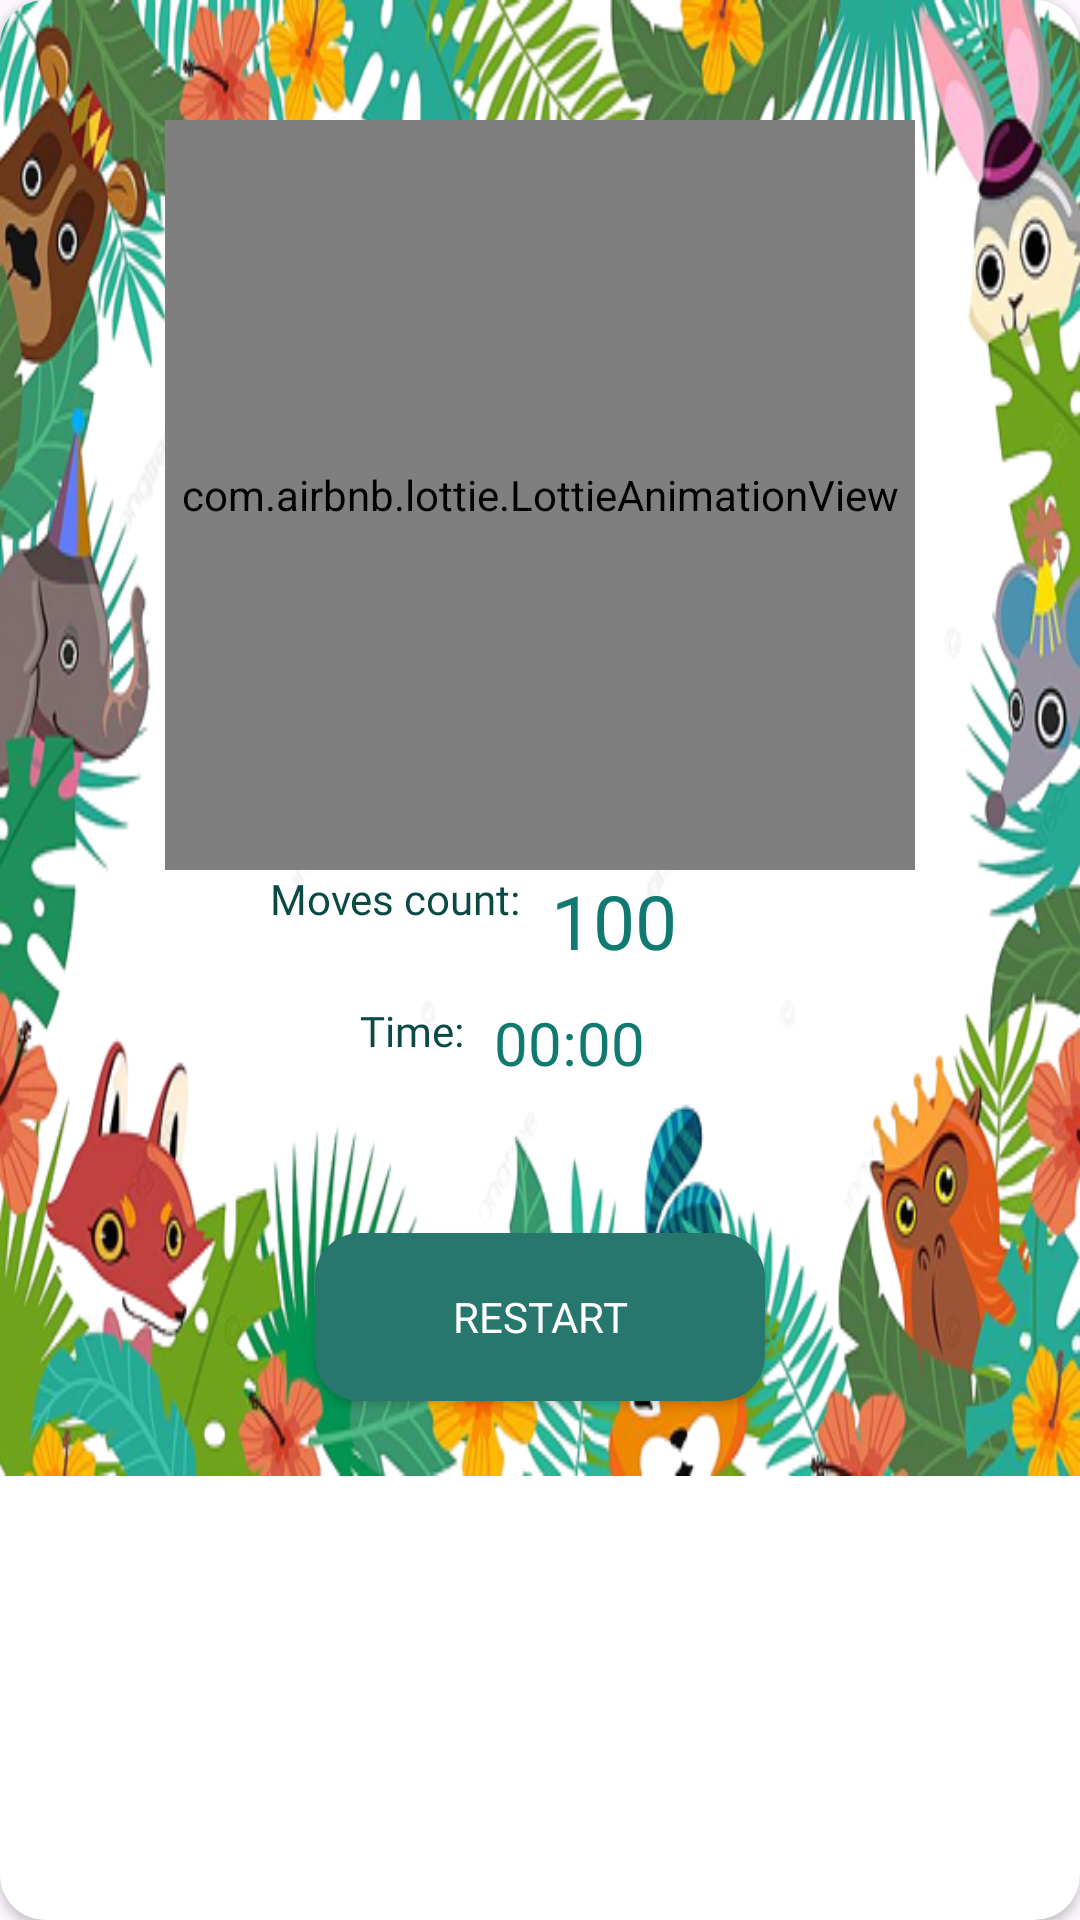

The Android layout XML behind this screen, and the referenced resources:
<!-- AndroidManifest.xml: application theme Theme.NewMyPuzzle15 -->
<!-- res/layout/dialog_win.xml -->
<?xml version="1.0" encoding="utf-8"?>
<androidx.cardview.widget.CardView
    xmlns:android="http://schemas.android.com/apk/res/android"
    xmlns:app="http://schemas.android.com/apk/res-auto"
    android:layout_width="match_parent"
    app:cardCornerRadius="15dp"
    android:layout_height="wrap_content">

    <ScrollView
        android:layout_width="match_parent"
        android:layout_height="match_parent"
        >
    <androidx.constraintlayout.widget.ConstraintLayout
        android:layout_width="match_parent"
        android:layout_height="wrap_content"
        android:background="@drawable/dialog_back">


        <com.airbnb.lottie.LottieAnimationView
            android:id="@+id/lottie_congrats"
            android:layout_width="250dp"
            android:layout_height="250dp"
            android:layout_marginTop="40dp"
            android:scaleType="centerCrop"
            app:layout_constraintEnd_toEndOf="parent"
            app:layout_constraintStart_toStartOf="parent"
            app:layout_constraintTop_toTopOf="parent"
            app:lottie_autoPlay="true"
            app:lottie_loop="true"
            app:lottie_rawRes="@raw/animation_ln6fjorp" />

        <androidx.appcompat.widget.AppCompatTextView
            android:id="@id/count_text"
            android:layout_width="wrap_content"
            android:layout_height="wrap_content"
            android:layout_marginStart="90sp"
            android:fontFamily="@font/font_text"
            android:text="Moves count:"
            android:textColor="#0A4A44"
            app:layout_constraintStart_toStartOf="parent"
            app:layout_constraintTop_toBottomOf="@id/lottie_congrats" />

        <androidx.appcompat.widget.AppCompatTextView
            android:id="@+id/move_dialog"
            android:layout_width="wrap_content"
            android:layout_height="wrap_content"
            android:layout_marginStart="10dp"
            android:fontFamily="@font/my_game_font"
            android:text="100"
            android:textColor="#117A70"
            android:textSize="25sp"
            app:layout_constraintStart_toEndOf="@id/count_text"
            app:layout_constraintTop_toBottomOf="@id/lottie_congrats" />

        <androidx.appcompat.widget.AppCompatTextView
            android:id="@+id/time_text"
            android:layout_width="wrap_content"
            android:layout_height="wrap_content"
            android:layout_marginStart="120dp"
            android:layout_marginTop="25sp"
            android:fontFamily="@font/font_text"
            android:text="Time:"
            android:textColor="#0A4A44"
            app:layout_constraintStart_toStartOf="parent"
            app:layout_constraintTop_toBottomOf="@id/count_text" />

        <Chronometer
            android:id="@+id/chronometer_text"
            android:layout_width="wrap_content"
            android:layout_height="wrap_content"
            android:layout_marginStart="10dp"
            android:layout_marginTop="25sp"
            android:fontFamily="@font/my_game_font"
            android:textColor="#117A70"
            android:textSize="20sp"
            app:layout_constraintStart_toEndOf="@id/time_text"
            app:layout_constraintTop_toBottomOf="@id/count_text" />

        <androidx.appcompat.widget.AppCompatButton
            android:id="@+id/menu_btn"
            android:layout_width="150dp"
            android:layout_height="56dp"
            android:layout_marginTop="50dp"
            android:layout_marginBottom="25sp"
            android:background="@drawable/back_button"
            android:fontFamily="@font/font_text"
            android:text="Restart"
            android:textColor="@color/white"
            app:layout_constraintBottom_toBottomOf="parent"
            app:layout_constraintEnd_toEndOf="parent"
            app:layout_constraintStart_toStartOf="parent"
            app:layout_constraintTop_toBottomOf="@id/chronometer_text" />

    </androidx.constraintlayout.widget.ConstraintLayout>
    </ScrollView>
</androidx.cardview.widget.CardView>
<!-- resources referenced by this layout -->
<resources>
  <!-- drawable back_button (drawable) -->
  <?xml version="1.0" encoding="utf-8"?>
  <shape xmlns:android="http://schemas.android.com/apk/res/android">
      <corners android:radius="15dp"/>
      <solid android:color="#27776F"/>
  </shape>
  <!-- drawable dialog_back: png bitmap (drawable, 309398 bytes) -->
  <style name="Theme.NewMyPuzzle15" parent="Base.Theme.NewMyPuzzle15" />
  <style name="Base.Theme.NewMyPuzzle15" parent="Theme.Material3.Light.NoActionBar">
          
           <item name="android:windowLightStatusBar">false</item>
           <item name="android:windowTranslucentNavigation">true</item>
           <item name="android:statusBarColor">@android:color/transparent</item>
  
  
      </style>
  <!-- not gathered from this repository: default colours our renderer supplied (Android Studio template values) -->
  <color name="white">#FFFFFFFF</color>
</resources>
